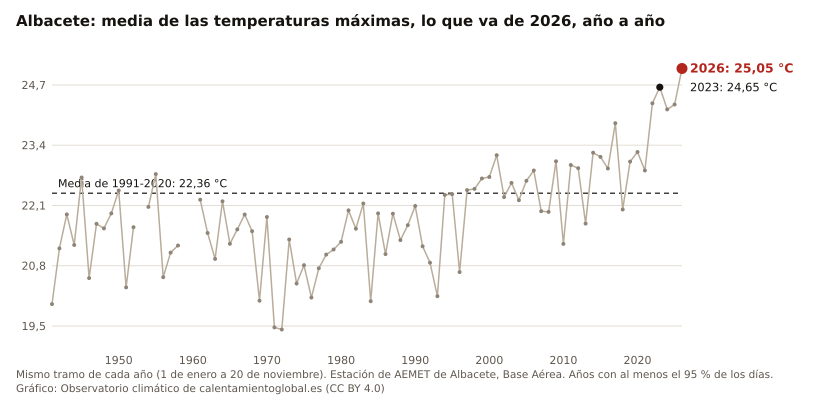

The table this chart was drawn from, first rows:
anio, valor, unidad
2026, 25.05, °C
2025, 24.28, °C
2024, 24.17, °C
2023, 24.65, °C
2022, 24.30, °C
2021, 22.85, °C
2020, 23.25, °C
2019, 23.05, °C
2018, 22.01, °C
2017, 23.88, °C
2016, 22.90, °C
2015, 23.15, °C
2014, 23.24, °C
2013, 21.71, °C
2012, 22.90, °C
2011, 22.97, °C
2010, 21.27, °C
2009, 23.05, °C
2008, 21.96, °C
2007, 21.98, °C
2006, 22.85, °C
2005, 22.63, °C
2004, 22.21, °C
2003, 22.59, °C
2002, 22.28, °C
2001, 23.19, °C
2000, 22.71, °C
1999, 22.68, °C
1998, 22.46, °C
1997, 22.43, °C
1996, 20.66, °C
1995, 22.34, °C
1994, 22.33, °C
1993, 20.14, °C
1992, 20.86, °C
1991, 21.22, °C
1990, 22.09, °C
1989, 21.67, °C
1988, 21.35, °C
1987, 21.92, °C
1986, 21.05, °C
1985, 21.93, °C
1984, 20.03, °C
1983, 22.14, °C
1982, 21.60, °C
1981, 21.99, °C
1980, 21.32, °C
1979, 21.15, °C
1978, 21.04, °C
1977, 20.74, °C
1976, 20.11, °C
1975, 20.81, °C
1974, 20.42, °C
1973, 21.37, °C
1972, 19.43, °C
1971, 19.47, °C
1970, 21.85, °C
1969, 20.05, °C
1968, 21.54, °C
1967, 21.91, °C
... 23 more rows
